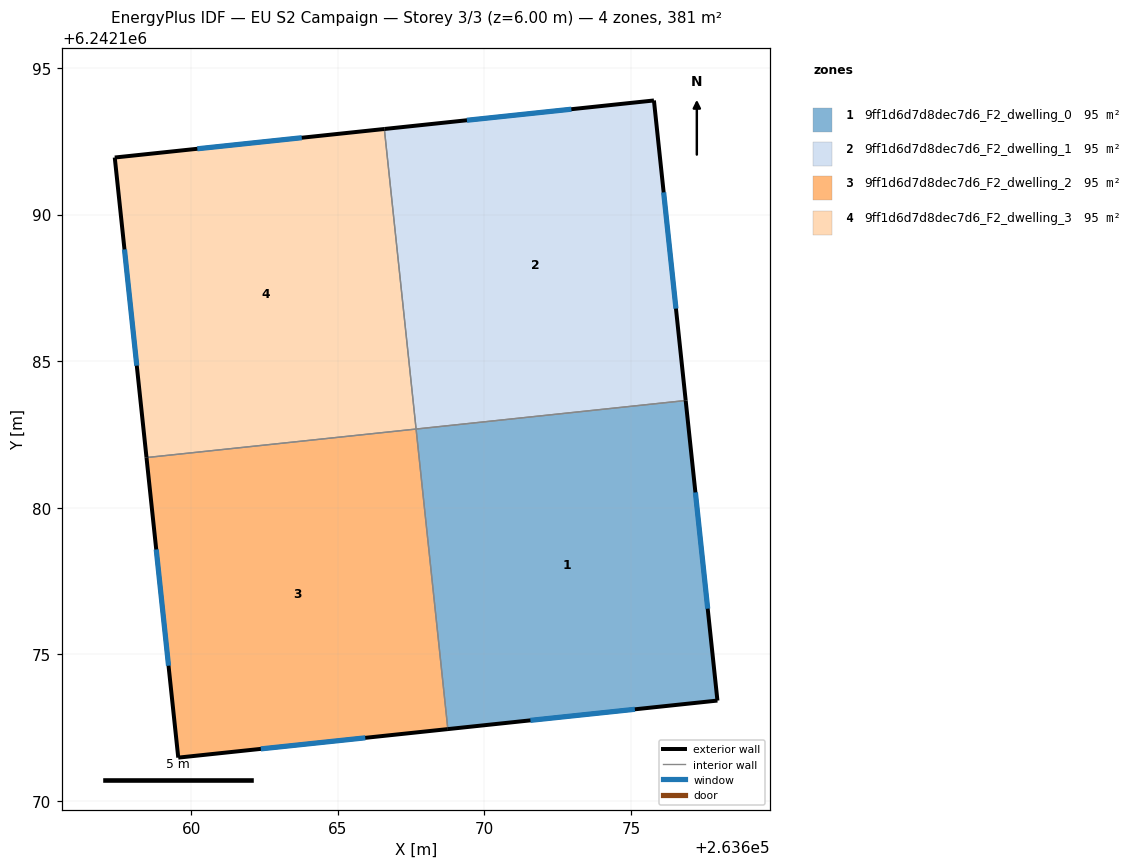
=== STOREY PLAN SPEC (per zone: floor XY polygon, exterior-wall plan segments, windows/doors) ===
zone 1: 9ff1d6d7d8dec7d6_F2_dwelling_0  (95.2 m²)
  floor: (263676.87, 6242183.66) (263677.95, 6242173.42) (263668.75, 6242172.45) (263667.67, 6242182.69)
  exterior wall: (263668.76, 6242172.45) – (263677.95, 6242173.42)  [9.2 m]
    window: (263671.57, 6242172.75) – (263675.13, 6242173.13)  [4.2 m²]
  exterior wall: (263677.95, 6242173.42) – (263676.87, 6242183.66)  [10.3 m]
    window: (263677.62, 6242176.56) – (263677.20, 6242180.52)  [4.6 m²]
  interior walls: 2
zone 2: 9ff1d6d7d8dec7d6_F2_dwelling_1  (95.2 m²)
  floor: (263675.78, 6242193.89) (263676.87, 6242183.66) (263667.67, 6242182.69) (263666.59, 6242192.92)
  exterior wall: (263675.78, 6242193.89) – (263666.59, 6242192.92)  [9.2 m]
    window: (263672.97, 6242193.59) – (263669.41, 6242193.22)  [4.2 m²]
  exterior wall: (263676.87, 6242183.66) – (263675.78, 6242193.89)  [10.3 m]
    window: (263676.54, 6242186.79) – (263676.12, 6242190.76)  [4.6 m²]
  interior walls: 2
zone 3: 9ff1d6d7d8dec7d6_F2_dwelling_2  (95.2 m²)
  floor: (263667.67, 6242182.69) (263668.75, 6242172.45) (263659.56, 6242171.48) (263658.48, 6242181.71)
  exterior wall: (263659.56, 6242171.48) – (263668.76, 6242172.45)  [9.2 m]
    window: (263662.38, 6242171.78) – (263665.94, 6242172.15)  [4.2 m²]
  exterior wall: (263658.48, 6242181.71) – (263659.56, 6242171.48)  [10.3 m]
    window: (263658.81, 6242178.58) – (263659.23, 6242174.61)  [4.6 m²]
  interior walls: 2
zone 4: 9ff1d6d7d8dec7d6_F2_dwelling_3  (95.2 m²)
  floor: (263666.59, 6242192.92) (263667.67, 6242182.69) (263658.48, 6242181.71) (263657.39, 6242191.95)
  exterior wall: (263657.39, 6242191.95) – (263658.48, 6242181.71)  [10.3 m]
    window: (263657.73, 6242188.81) – (263658.15, 6242184.85)  [4.6 m²]
  exterior wall: (263666.59, 6242192.92) – (263657.39, 6242191.95)  [9.2 m]
    window: (263663.77, 6242192.62) – (263660.21, 6242192.25)  [4.2 m²]
  interior walls: 2

=== DERIVED (storey summary) ===
Building: EU S2 Campaign
Storey: 3 of 3  (floor level z = 6.00 m)
Storey gross floor area: 380.6 m²
Zones on this storey: 4
  - 9ff1d6d7d8dec7d6_F2_dwelling_0: floor 95.2 m²; exterior wall 19.5 m (58.6 m²); 2 window(s) 8.8 m²; WWR 15.0%
  - 9ff1d6d7d8dec7d6_F2_dwelling_1: floor 95.2 m²; exterior wall 19.5 m (58.6 m²); 2 window(s) 8.8 m²; WWR 15.0%
  - 9ff1d6d7d8dec7d6_F2_dwelling_2: floor 95.2 m²; exterior wall 19.5 m (58.6 m²); 2 window(s) 8.8 m²; WWR 15.0%
  - 9ff1d6d7d8dec7d6_F2_dwelling_3: floor 95.2 m²; exterior wall 19.5 m (58.6 m²); 2 window(s) 8.8 m²; WWR 15.0%
Zone adjacency (shared interzone walls):
  - 9ff1d6d7d8dec7d6_F2_dwelling_0 ↔ 9ff1d6d7d8dec7d6_F2_dwelling_1
  - 9ff1d6d7d8dec7d6_F2_dwelling_0 ↔ 9ff1d6d7d8dec7d6_F2_dwelling_2
  - 9ff1d6d7d8dec7d6_F2_dwelling_1 ↔ 9ff1d6d7d8dec7d6_F2_dwelling_3
  - 9ff1d6d7d8dec7d6_F2_dwelling_2 ↔ 9ff1d6d7d8dec7d6_F2_dwelling_3